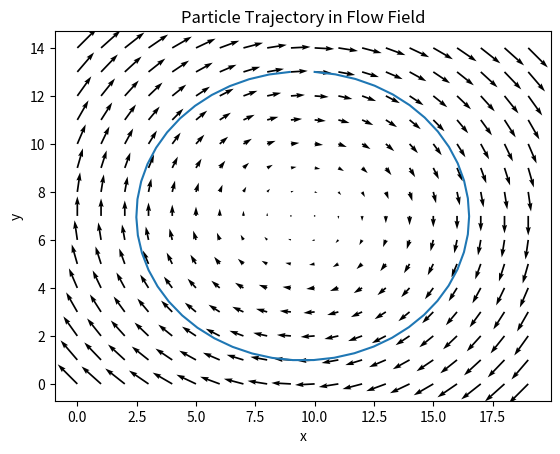

The matplotlib source for this figure:
import numpy as np
import matplotlib.pyplot as plt

from scipy.interpolate import RectBivariateSpline
from scipy.integrate import solve_ivp


def get_path(U, V, x0, y0, t_max=10, dt=1):
    def flow_field(t, z):
        """Interpolate flow field between grid-points"""
        x, y = z
        u_val = u_spline(y, x, grid=False)
        v_val = v_spline(y, x, grid=False)
        return [u_val, v_val]

    h, w = U.shape
    y = np.arange(h)
    x = np.arange(w)

    u_spline = RectBivariateSpline(y, x, U)
    v_spline = RectBivariateSpline(y, x, V)

    # Time span for integration
    t_span = (0, t_max)  # From t=0 to t=10
    t_eval = np.linspace(0, t_max, t_max * dt)  # Time points where the solution is saved

    # Solve the differential equations
    sol = solve_ivp(flow_field, t_span, [x0, y0], method='RK45', t_eval=t_eval)

    # Extract the trajectory
    trajectory_x = sol.y[0]
    trajectory_y = sol.y[1]

    return trajectory_x, trajectory_y


def test_field():
    w, h = 20, 15

    x = np.arange(w)
    y = np.arange(h)
    X, Y = np.meshgrid(x, y)

    U = (Y / (Y.max() / 2)) - 1
    V = -((X / (X.max() / 2)) - 1)

    return x, y, U, V


def plot_path(x, y, U, V, trajectory_x, trajectory_y):
    # Plot the trajectory
    X, Y = np.meshgrid(x, y)
    plt.quiver(X, Y, U, V)
    plt.plot(trajectory_x, trajectory_y)
    plt.xlabel('x')
    plt.ylabel('y')
    plt.title('Particle Trajectory in Flow Field')
    plt.show()


def test_integration():
    def flow_field(t, z):
        """Interpolate flow field between grid-points"""
        x, y = z
        u_val = u_spline(y, x, grid=False)
        v_val = v_spline(y, x, grid=False)
        return [u_val, v_val]

    x, y, U, V = test_field()
    
    u_spline = RectBivariateSpline(y, x, U)
    v_spline = RectBivariateSpline(y, x, V)
    
    x0, y0 = 5, 2
    
    # Time span for integration
    t_span = (0, 10)  # From t=0 to t=10
    t_eval = np.linspace(0, 10, 500)  # Time points where the solution is evaluated
    
    # Solve the differential equations
    sol = solve_ivp(flow_field, t_span, [x0, y0], method='RK45', t_eval=t_eval)
    
    # Extract the trajectory 
    trajectory_x = sol.y[0]
    trajectory_y = sol.y[1]

    plot_path(x, y, U, V, trajectory_x, trajectory_y)


if __name__ == '__main__':
    x, y, U, V = test_field()
    X, Y = np.meshgrid(x, y)
    trajectory_x, trajectory_y = get_path(U, V, 10, 13, t_max=50)
    plot_path(x, y, U, V, trajectory_x, trajectory_y)
    
    # test_integration()


